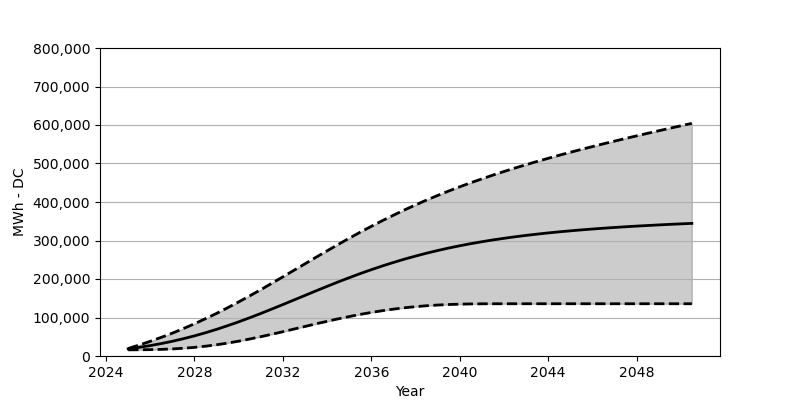

The data file committed next to this chart (first rows):
Date, Low, Base, High
2025-01, 16010, 18566, 19494
2025-07, 16164, 22473, 28524
2026-01, 16515, 27071, 38132
2026-07, 17216, 32266, 48431
2027-01, 18391, 38215, 59389
2027-07, 20112, 44864, 71203
2028-01, 22432, 52296, 83717
2028-07, 25463, 60378, 96923
2029-01, 29194, 69234, 110747
2029-07, 33555, 78697, 125313
2030-01, 38544, 88748, 140467
2030-07, 44132, 99356, 156147
2031-01, 50132, 110438, 172280
2031-07, 56482, 121891, 188795
2032-01, 63090, 133602, 205619
2032-07, 69945, 145446, 222525
2033-01, 76759, 157343, 239524
2033-07, 83553, 169187, 256482
2034-01, 90130, 180878, 273203
2034-07, 96511, 192341, 289676
2035-01, 102449, 203361, 305851
2035-07, 108067, 214041, 321582
2036-01, 113170, 224216, 336818
2036-07, 117706, 233834, 351581
2037-01, 121757, 242988, 365745
2037-07, 125252, 251555, 379352
2038-01, 128169, 259554, 392486
2038-07, 130519, 267028, 405021
2039-01, 132406, 273966, 417021
2039-07, 133736, 280378, 428494
2040-01, 134643, 286295, 439504
2040-07, 135251, 291790, 450091
2041-01, 135560, 296810, 460111
2041-07, 135684, 301449, 469843
2042-01, 135715, 305676, 479234
2042-07, 135725, 309634, 488254
2043-01, 135725, 313242, 496924
2043-07, 135725, 316541, 505346
2044-01, 135725, 319665, 513459
2044-07, 135725, 322499, 521417
2045-01, 135725, 325108, 529139
2045-07, 135725, 327530, 536613
2046-01, 135725, 329808, 543932
2046-07, 135725, 331880, 551127
2047-01, 135725, 333839, 558075
2047-07, 135725, 335674, 565034
2048-01, 135725, 337375, 571786
2048-07, 135725, 338932, 578446
2049-01, 135725, 340468, 585043
2049-07, 135725, 341880, 591527
2050-01, 135725, 343241, 597929
2050-07, 135725, 344467, 604217
